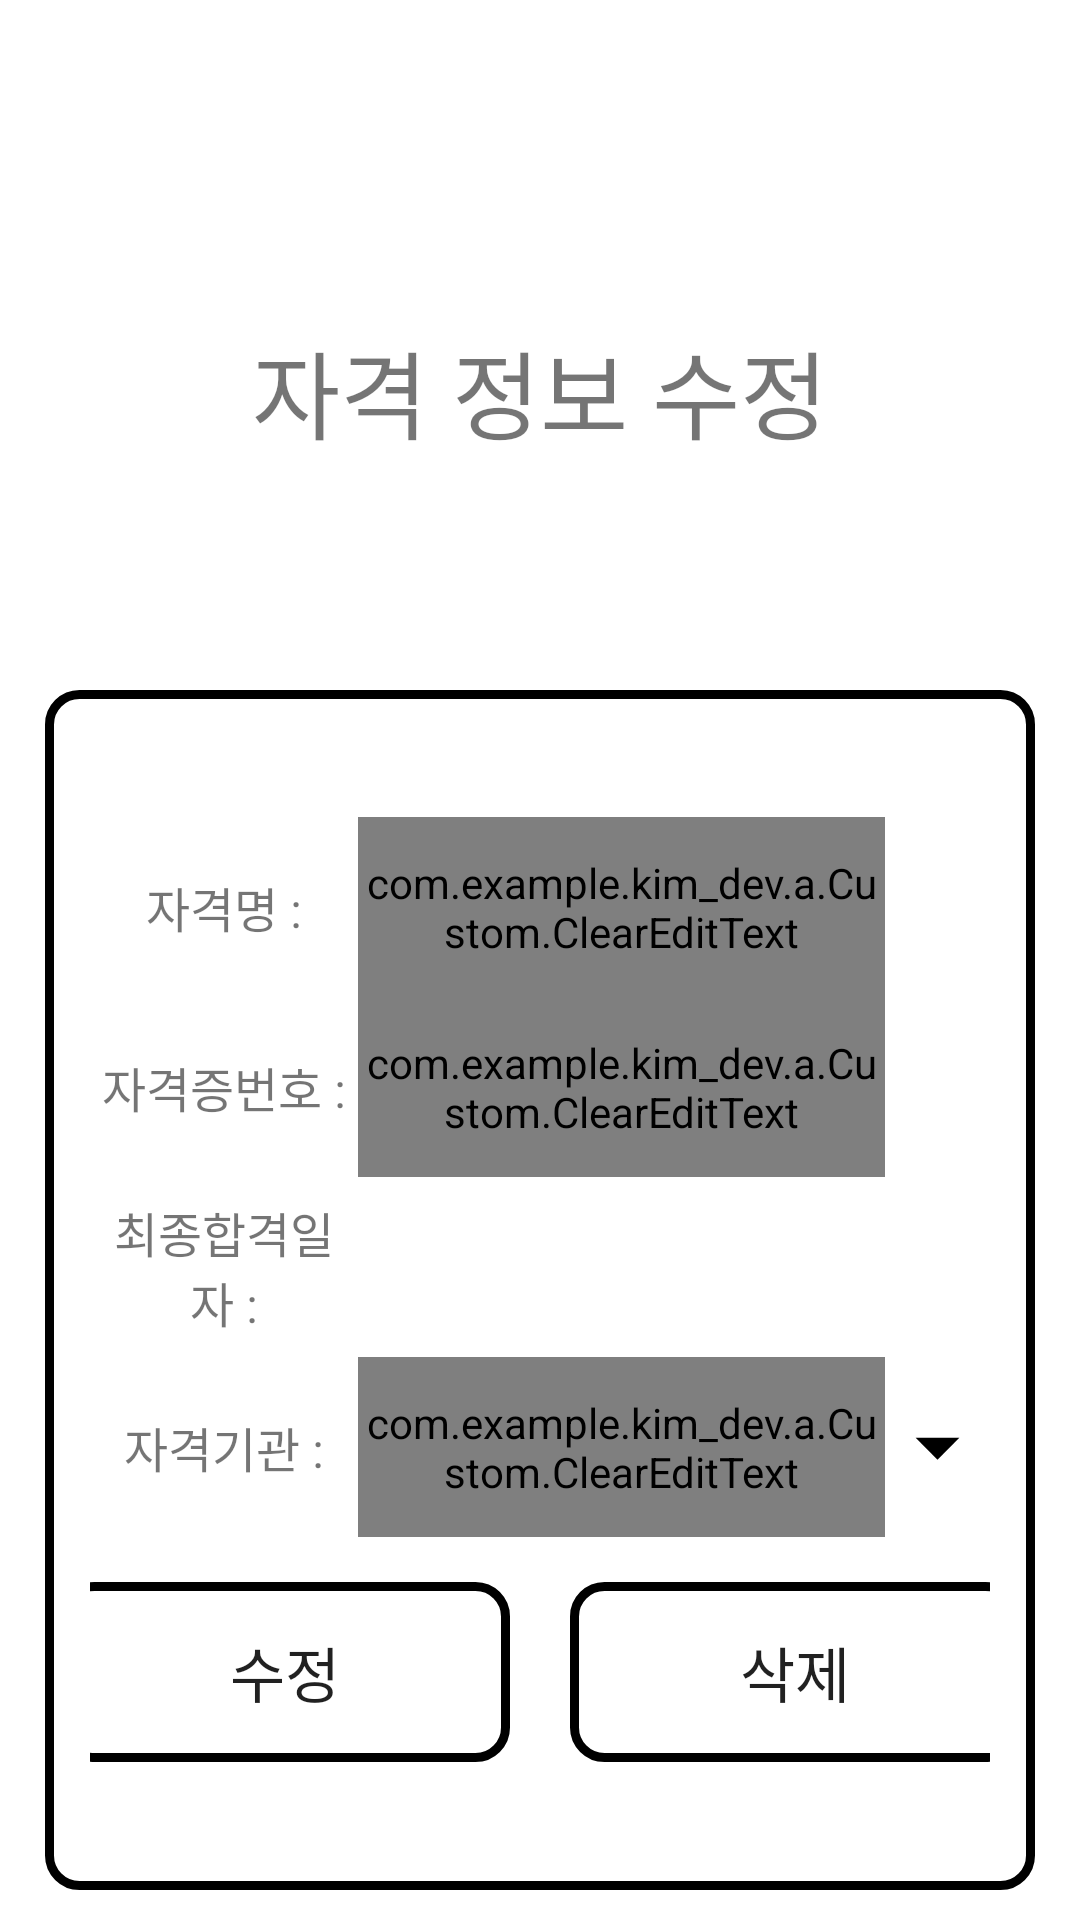

This screen was rendered from an Android layout file. Write that file and the resources it references.
<!-- AndroidManifest.xml: application theme Theme.Kim_Dev -->
<!-- res/layout/activity_license_update.xml -->
<?xml version="1.0" encoding="utf-8"?>
<androidx.drawerlayout.widget.DrawerLayout
    xmlns:android="http://schemas.android.com/apk/res/android"
    xmlns:app="http://schemas.android.com/apk/res-auto"
    xmlns:tools="http://schemas.android.com/tools"
    android:layout_width="match_parent"
    android:layout_height="match_parent"
    android:id="@+id/drawer_layout"
    tools:context=".MainActivity"
    android:background="#FFFFFF"
    android:orientation="horizontal">

    <LinearLayout
        android:layout_width="match_parent"
        android:layout_height="match_parent"
        android:orientation="vertical">

        <LinearLayout
            android:layout_width="match_parent"
            android:layout_height="30dp"
            android:layout_marginLeft="15dp"
            android:layout_marginRight="15dp"
            android:orientation="horizontal">

            <TextView
                android:id="@+id/u_id"
                android:layout_width="match_parent"
                android:layout_height="match_parent"
                android:layout_weight="1"
                android:text=""
                android:textSize="20sp"
                android:gravity="center"/>

        </LinearLayout>

        <LinearLayout
            android:layout_width="match_parent"
            android:layout_height="200dp"
            android:layout_marginLeft="15dp"
            android:layout_marginRight="15dp"
            android:orientation="horizontal">

            <TextView
                android:layout_width="match_parent"
                android:layout_height="match_parent"
                android:layout_weight="1"
                android:gravity="center"
                android:text="자격 정보 수정"
                android:textSize="32sp" />

        </LinearLayout>

        <LinearLayout
            android:layout_width="match_parent"
            android:layout_height="400dp"
            android:layout_marginLeft="15dp"
            android:layout_marginRight="15dp"
            android:gravity="center"
            android:orientation="vertical"
            android:background="@drawable/box_01">

            <TextView
                android:id="@+id/l_key"
                android:layout_width="0dp"
                android:layout_height="0dp"
                android:text=""
                android:textSize="0sp"
                android:gravity="center"/>

            <LinearLayout
                android:layout_width="match_parent"
                android:layout_height="60dp"
                android:layout_marginLeft="15dp"
                android:layout_marginRight="15dp"
                android:orientation="horizontal">

                <TextView
                    android:layout_width="match_parent"
                    android:layout_height="match_parent"
                    android:layout_weight="1.7"
                    android:text="자격명 :"
                    android:textSize="16sp"
                    android:gravity="center"/>

                <com.example.kim_dev.a.Custom.ClearEditText
                    android:id="@+id/l_name"
                    android:layout_width="match_parent"
                    android:layout_height="match_parent"
                    android:layout_weight="1"
                    android:gravity="center"
                    android:text=""
                    android:textSize="20sp" />

                <TextView
                    android:layout_width="35dp"
                    android:layout_height="35dp" />

            </LinearLayout>

            <LinearLayout
                android:layout_width="match_parent"
                android:layout_height="60dp"
                android:layout_marginLeft="15dp"
                android:layout_marginRight="15dp"
                android:orientation="horizontal">

                <TextView
                    android:layout_width="match_parent"
                    android:layout_height="match_parent"
                    android:layout_weight="1.7"
                    android:text="자격증번호 :"
                    android:textSize="16sp"
                    android:gravity="center"/>

                <com.example.kim_dev.a.Custom.ClearEditText
                    android:id="@+id/l_num"
                    android:layout_width="match_parent"
                    android:layout_height="match_parent"
                    android:layout_weight="1"
                    android:text=""
                    android:textSize="20sp"
                    android:gravity="center"/>

                <TextView
                    android:layout_width="35dp"
                    android:layout_height="35dp" />

            </LinearLayout>

            <LinearLayout
                android:layout_width="match_parent"
                android:layout_height="60dp"
                android:layout_marginLeft="15dp"
                android:layout_marginRight="15dp"
                android:gravity="center"
                android:orientation="horizontal">

                <TextView
                    android:layout_width="match_parent"
                    android:layout_height="match_parent"
                    android:layout_weight="1.7"
                    android:text="최종합격일자 :"
                    android:textSize="16sp"
                    android:gravity="center"/>

                <TextView
                    android:id="@+id/l_date"
                    android:layout_width="match_parent"
                    android:layout_height="match_parent"
                    android:layout_weight="1"
                    android:text=""
                    android:textSize="20sp"
                    android:gravity="center"/>

                <Button
                    android:id="@+id/date_btn"
                    android:layout_width="35dp"
                    android:layout_height="35dp"
                    android:gravity="center"
                    android:background="@drawable/ic_baseline_edit_calendar_24"/>

            </LinearLayout>

            <LinearLayout
                android:layout_width="match_parent"
                android:layout_height="60dp"
                android:layout_marginLeft="15dp"
                android:layout_marginRight="15dp"
                android:gravity="center"
                android:orientation="horizontal">

                <TextView
                    android:layout_width="match_parent"
                    android:layout_height="match_parent"
                    android:layout_weight="1.7"
                    android:text="자격기관 :"
                    android:textSize="16sp"
                    android:gravity="center"/>

                <com.example.kim_dev.a.Custom.ClearEditText
                    android:id="@+id/l_org"
                    android:layout_width="match_parent"
                    android:layout_height="match_parent"
                    android:layout_weight="1"
                    android:text=""
                    android:textSize="20sp"
                    android:gravity="center"/>

                <Spinner
                    android:id="@+id/org_spinner"
                    android:layout_width="35dp"
                    android:layout_height="35dp"
                    android:gravity="center"
                    android:textAlignment="inherit"
                    android:background="@drawable/ic_baseline_arrow_drop_down_24"/>

            </LinearLayout>

            <LinearLayout
                android:layout_width="match_parent"
                android:layout_height="60dp"
                android:layout_marginLeft="15dp"
                android:layout_marginRight="15dp"
                android:layout_marginTop="15dp"
                android:gravity="center"
                android:orientation="horizontal">

                <Button
                    android:id="@+id/update"
                    android:layout_width="150dp"
                    android:layout_height="match_parent"
                    android:layout_marginRight="10dp"
                    android:text="수정"
                    android:textSize="20sp"
                    android:gravity="center"
                    android:background="@drawable/box_01"/>

                <Button
                    android:id="@+id/delete"
                    android:layout_width="150dp"
                    android:layout_height="match_parent"
                    android:layout_marginLeft="10dp"
                    android:gravity="center"
                    android:text="삭제"
                    android:textSize="20sp"
                    android:background="@drawable/box_01"/>

            </LinearLayout>



        </LinearLayout>

    </LinearLayout>

</androidx.drawerlayout.widget.DrawerLayout>
<!-- resources referenced by this layout -->
<resources>
  <!-- drawable box_01 (drawable) -->
  <?xml version="1.0" encoding="utf-8"?>
  <shape xmlns:android="http://schemas.android.com/apk/res/android"
      android:shape="rectangle">
  
      <stroke
          android:width="3dp"
          android:color="#000000" />
      <size
          android:width="36dp"
          android:height="50dp" />
  
      <corners android:radius="10dp" />
  </shape>
  <!-- drawable ic_baseline_arrow_drop_down_24 (drawable) -->
  <vector
      android:height="24dp"
      android:tint="#000000"
      android:viewportHeight="24"
      android:viewportWidth="24"
      android:width="24dp"
      xmlns:android="http://schemas.android.com/apk/res/android">
  
      <path
          android:fillColor="@android:color/white"
          android:pathData="M7,10l5,5 5,-5z"/>
  
  </vector>
  <style name="Theme.Kim_Dev" parent="Theme.AppCompat.Light.DarkActionBar">
          
          <item name="colorPrimary">@color/purple_500</item>
          <item name="colorPrimaryVariant">@color/purple_700</item>
          <item name="colorOnPrimary">@color/white</item>
          
          <item name="colorSecondary">@color/teal_200</item>
          <item name="colorSecondaryVariant">@color/teal_700</item>
          <item name="colorOnSecondary">@color/black</item>
          
          <item name="android:statusBarColor" tools:targetApi="l">#000000</item>
          
      </style>
  <color name="purple_500">#FF6200EE</color>
  <color name="purple_700">#FF3700B3</color>
  <color name="white">#FFFFFFFF</color>
  <color name="teal_200">#FF03DAC5</color>
  <color name="teal_700">#FF018786</color>
  <color name="black">#FF000000</color>
</resources>
